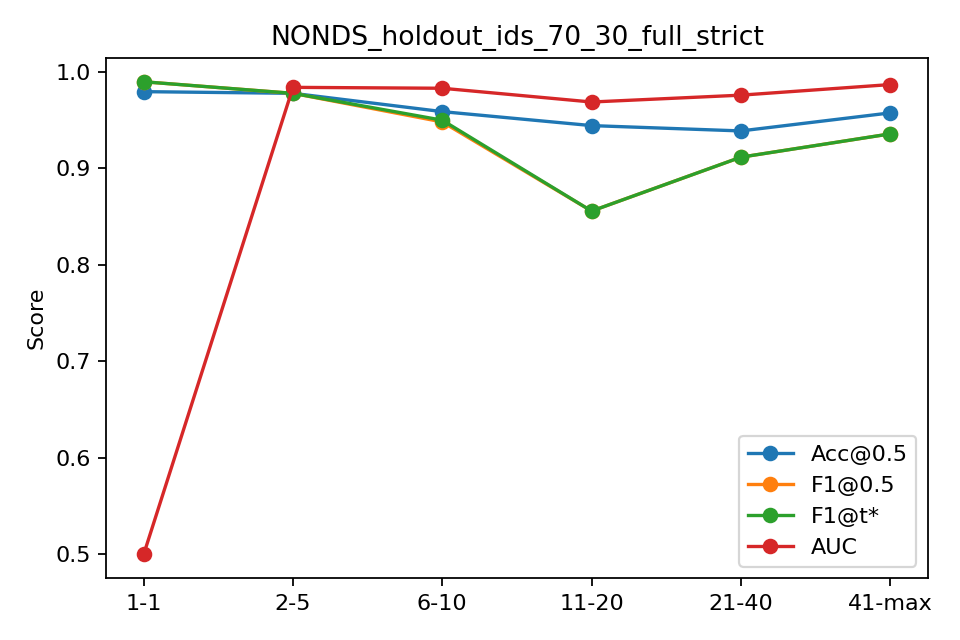

The file beside this chart, header and first rows:
bin, n, acc, f1, auc, ap, f1_tuned
1-1, 145, 0.9793, 0.9895, 0.5, 0.9793, 0.9895
2-5, 580, 0.9776, 0.9775, 0.9838, 0.9734, 0.9775
6-10, 725, 0.9586, 0.9479, 0.9828, 0.9776, 0.9497
11-20, 1450, 0.9441, 0.8556, 0.9686, 0.8954, 0.8556
21-40, 2900, 0.9386, 0.9114, 0.9757, 0.9583, 0.9114
41-max, 13160, 0.9573, 0.9356, 0.9866, 0.9729, 0.9356
